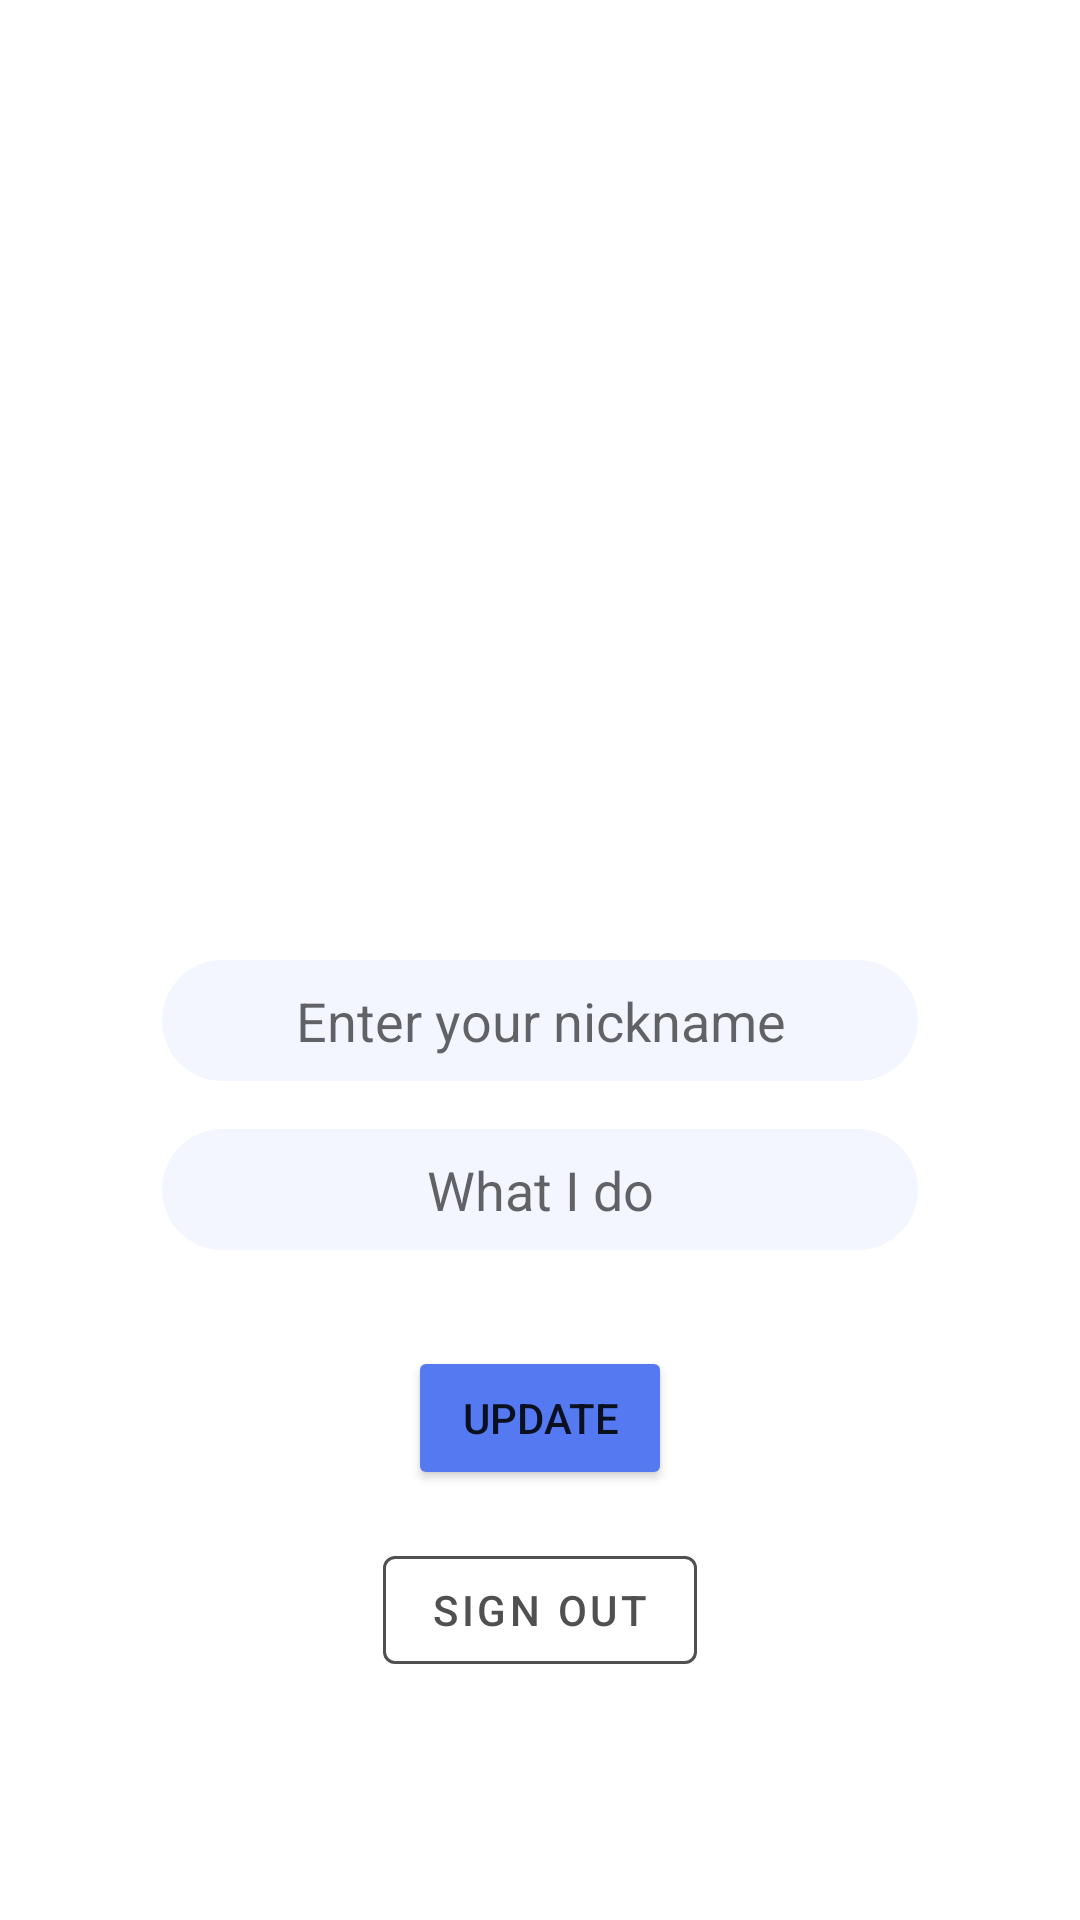

Reconstruct the res/layout file that produces this screen, plus the resources it refers to.
<!-- AndroidManifest.xml: application theme Theme.MessengerApp -->
<!-- res/layout/fragment_settings.xml -->
<?xml version="1.0" encoding="utf-8"?>
<androidx.constraintlayout.widget.ConstraintLayout xmlns:android="http://schemas.android.com/apk/res/android"
    xmlns:app="http://schemas.android.com/apk/res-auto"
    xmlns:tools="http://schemas.android.com/tools"
    android:layout_width="match_parent"
    android:layout_height="match_parent"
    tools:context=".main.settings.SettingsFragment" >

    <Button
        android:id="@+id/btnSettingsUpdate"
        android:layout_width="wrap_content"
        android:layout_height="wrap_content"
        android:layout_marginTop="32dp"
        android:backgroundTint="?attr/colorPrimary"
        android:text="@string/button_update"
        app:layout_constraintEnd_toEndOf="@+id/etSettingsOccupation"
        app:layout_constraintStart_toStartOf="@+id/etSettingsOccupation"
        app:layout_constraintTop_toBottomOf="@+id/etSettingsOccupation" />

    <EditText
        android:id="@+id/etSettingsNickname"
        android:layout_width="wrap_content"
        android:layout_height="wrap_content"
        android:layout_marginTop="32dp"
        android:background="@drawable/textview_background"
        android:ems="12"
        android:hint="@string/hint_nickname"
        android:inputType="textPersonName"
        android:paddingHorizontal="16dp"
        android:paddingVertical="8dp"
        android:textAlignment="center"
        android:textColor="@color/textview_text"
        app:layout_constraintEnd_toEndOf="@+id/imgSettingsAvatar"
        app:layout_constraintStart_toStartOf="@+id/imgSettingsAvatar"
        app:layout_constraintTop_toBottomOf="@+id/imgSettingsAvatar" />

    <EditText
        android:id="@+id/etSettingsOccupation"
        android:layout_width="wrap_content"
        android:layout_height="wrap_content"
        android:layout_marginTop="16dp"
        android:background="@drawable/textview_background"
        android:ems="12"
        android:hint="@string/hint_edittext_what_i_do"
        android:inputType="text"
        android:paddingHorizontal="16dp"
        android:paddingVertical="8dp"
        android:textAlignment="center"
        android:textColor="@color/textview_text"
        app:layout_constraintEnd_toEndOf="@+id/etSettingsNickname"
        app:layout_constraintStart_toStartOf="@+id/etSettingsNickname"
        app:layout_constraintTop_toBottomOf="@+id/etSettingsNickname" />

    <ImageView
        android:id="@+id/imgSettingsAvatar"
        android:layout_width="@dimen/login_avatar"
        android:layout_height="@dimen/login_avatar"
        android:src="@drawable/avatar_image_placeholder"
        app:layout_constraintBottom_toBottomOf="parent"
        app:layout_constraintEnd_toEndOf="parent"
        app:layout_constraintStart_toStartOf="parent"
        app:layout_constraintTop_toTopOf="parent"
        app:layout_constraintVertical_bias="0.2" />

    <com.google.android.material.button.MaterialButton
        android:id="@+id/btnSettingsSignOut"
        style="@style/Widget.MaterialComponents.Button.OutlinedButton"
        android:layout_width="wrap_content"
        android:layout_height="wrap_content"
        android:layout_marginTop="16dp"
        android:text="@string/button_sign_out"
        android:textColor="@color/dark_gray"
        app:layout_constraintEnd_toEndOf="@+id/btnSettingsUpdate"
        app:layout_constraintStart_toStartOf="@+id/btnSettingsUpdate"
        app:layout_constraintTop_toBottomOf="@+id/btnSettingsUpdate"
        app:strokeColor="@color/dark_gray" />
</androidx.constraintlayout.widget.ConstraintLayout>
<!-- resources referenced by this layout -->
<resources>
  <color name="dark_gray">#505050</color>
  <color name="textview_text">#A0A0A0</color>
  <dimen name="login_avatar">200dp</dimen>
  <!-- drawable textview_background (drawable) -->
  <?xml version="1.0" encoding="utf-8"?>
  <shape xmlns:android="http://schemas.android.com/apk/res/android"
      android:shape="rectangle">
      <corners android:radius="100dp" />
      <solid android:color="@color/textview_background" />
  </shape>
  <string name="button_sign_out">Sign out</string>
  <string name="button_update">Update</string>
  <string name="hint_edittext_what_i_do">What I do</string>
  <string name="hint_nickname">Enter your nickname</string>
  <style name="Theme.MessengerApp" parent="Theme.MaterialComponents.DayNight.NoActionBar">
          
          <item name="colorPrimary">@color/blue</item>
          <item name="colorPrimaryVariant">@color/blue</item>
          <item name="colorOnPrimary">@color/white</item>
          
          <item name="colorSecondary">@color/purple</item>
          <item name="colorSecondaryVariant">@color/purple_500</item>
          <item name="colorOnSecondary">@color/black</item>
          
          <item name="android:statusBarColor" tools:targetApi="l">?attr/colorPrimaryVariant</item>
          
      </style>
  <color name="textview_background">#F3F6FF</color>
  <color name="blue">#5479F1</color>
  <color name="white">#FFFFFFFF</color>
  <color name="purple">#9283F7</color>
  <color name="purple_500">#FF6200EE</color>
  <color name="black">#FF000000</color>
</resources>
